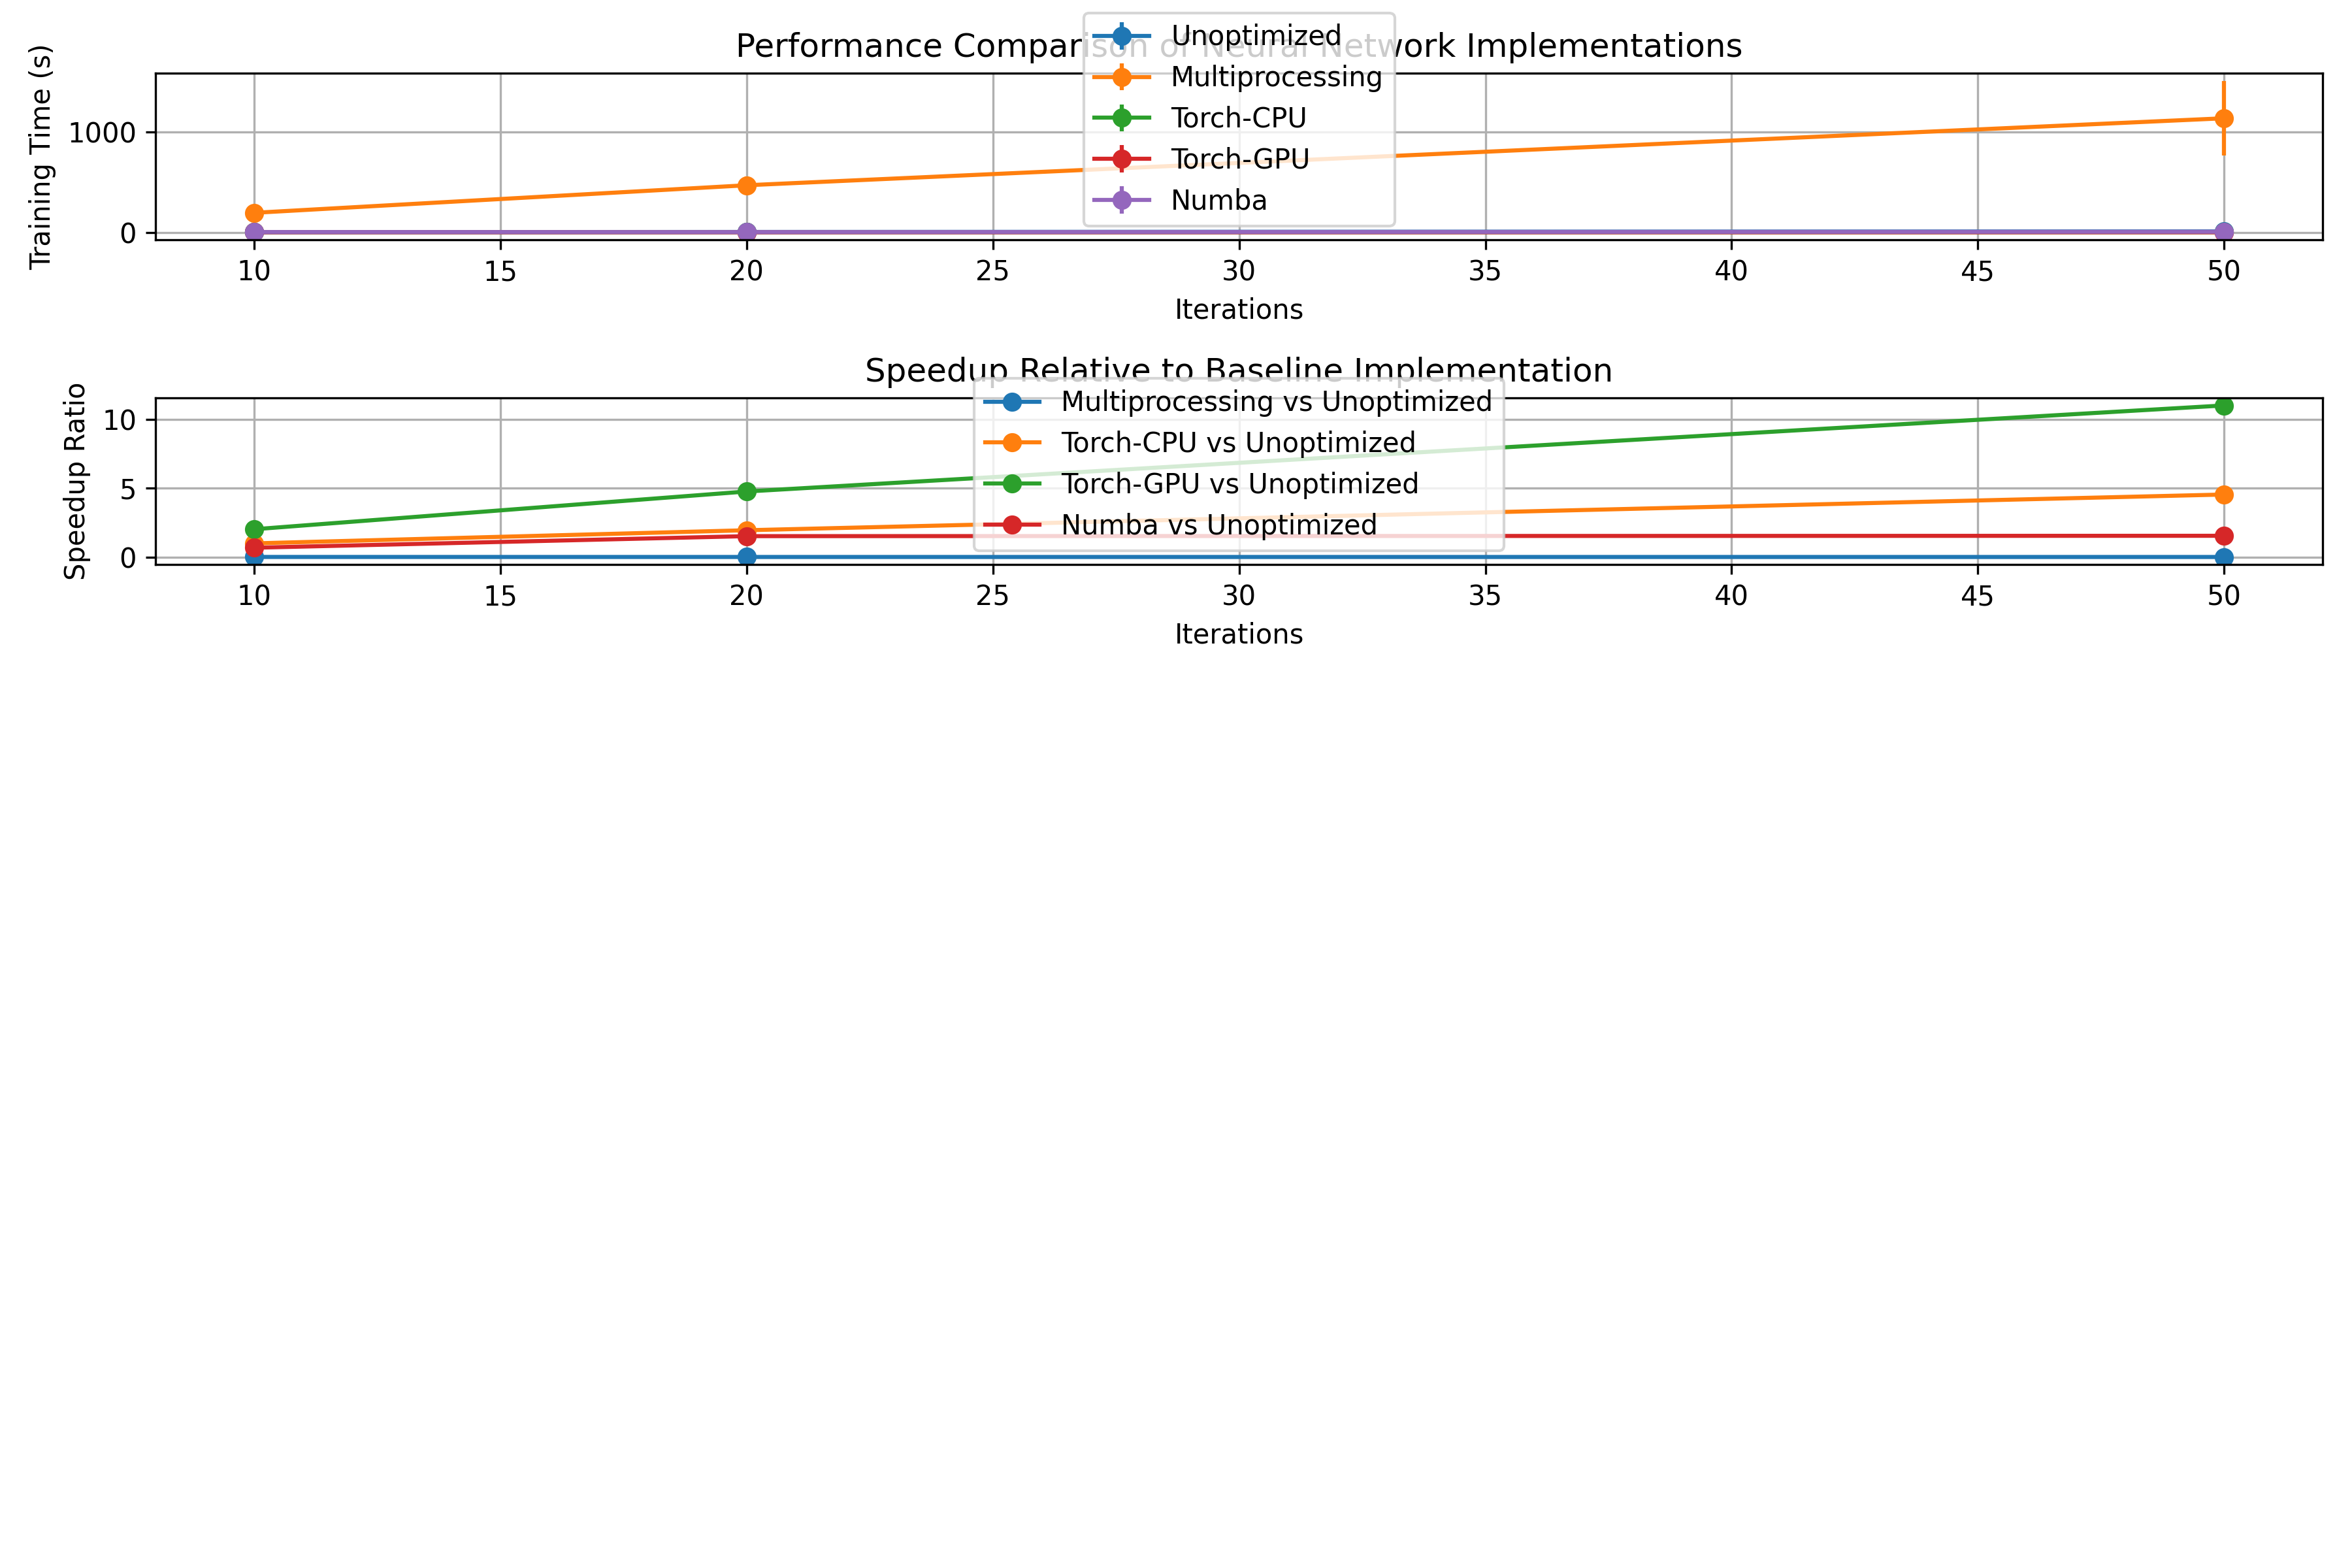

The file beside this chart, header and first rows:
Implementation, Iterations, Avg Time (s), Std Dev (s), Avg Accuracy, Std Dev Accuracy
Unoptimized, 10, 2.095, 0.07706, 0.3338, 0.0
Unoptimized, 20, 4.019, 0.08469, 0.4332, 0.0
Unoptimized, 50, 9.285, 0.09653, 0.5148, 0.0
Multiprocessing, 10, 194.9, 20.43, 0.3338, 0.0
Multiprocessing, 20, 469.8, 90.56, 0.4332, 0.0
Multiprocessing, 50, 1138, 374.2, 0.5089, 0.0
Torch-CPU, 10, 2.103, 0.09549, 0.5208, 0.0
Torch-CPU, 20, 2.061, 0.02495, 0.5208, 0.0
Torch-CPU, 50, 2.043, 0.01545, 0.5208, 0.0
Torch-GPU, 10, 1.036, 0.2167, 0.4985, 5.551115123125783e-17
Torch-GPU, 20, 0.8434, 0.004082, 0.4985, 5.551115123125783e-17
Torch-GPU, 50, 0.8428, 0.008879, 0.4985, 5.551115123125783e-17
Numba, 10, 3.083, 2.409, 0.3338, 0.0
Numba, 20, 2.642, 0.03606, 0.4332, 0.0
Numba, 50, 6.001, 0.0547, 0.5134, 0.0
